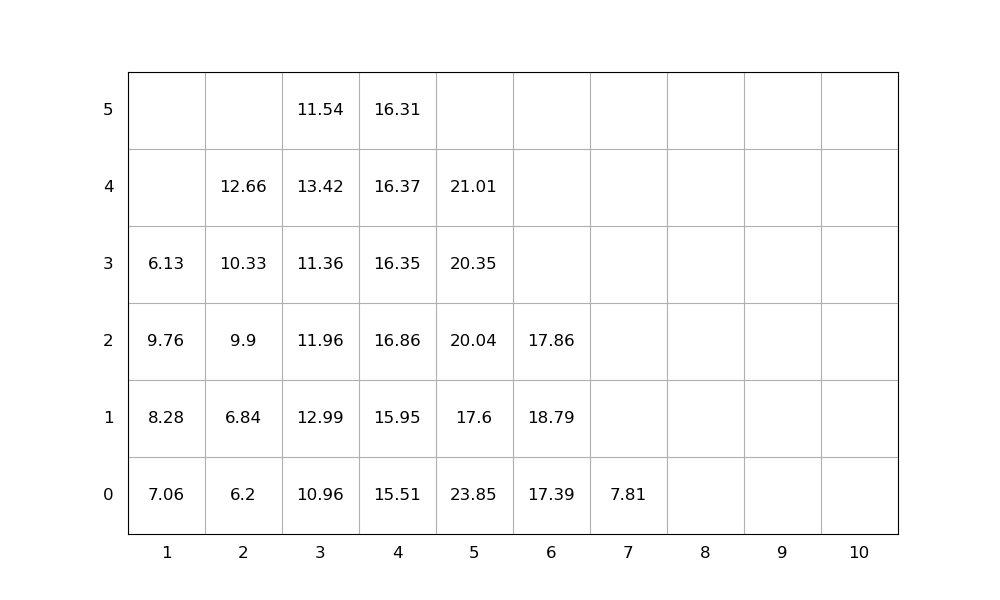

The data file committed next to this chart (first rows):
idx, loc_x, loc_y, loc_z, weight, group, score, seq, emerg, reloc, size(ft)
1, 5, 0, 0, 23.85, 0, 23.85, 1, 0, 1.0, 20
2, 3, 0, 0, 10.96, 0, 10.96, 2, 0, 0, 20
3, 2, 0, 0, 6.2, 0, 6.2, 3, 0, 1.0, 20
4, 3, 0, 1, 12.99, 0, 12.99, 4, 0, 1.0, 20
5, 5, 0, 1, 17.6, 0, 17.6, 5, 0, 1.0, 20
6, 4, 0, 0, 15.51, 0, 15.51, 6, 0, 1.0, 20
7, 4, 0, 1, 15.95, 0, 15.95, 7, 0, 1.0, 20
8, 4, 0, 2, 16.86, 0, 16.86, 8, 0, 1.0, 20
9, 5, 0, 2, 20.04, 0, 20.04, 9, 0, 1.0, 20
10, 3, 0, 2, 11.96, 0, 11.96, 10, 0, 1.0, 20
11, 2, 0, 1, 6.84, 0, 6.84, 11, 0, 1.0, 20
12, 5, 0, 3, 20.35, 0, 20.35, 12, 0, 1.0, 20
13, 4, 0, 3, 16.35, 0, 16.35, 13, 0, 1.0, 20
14, 4, 0, 4, 16.37, 0, 16.37, 14, 0, 1.0, 20
15, 2, 0, 2, 9.9, 0, 9.9, 15, 0, 1.0, 20
16, 1, 0, 0, 7.06, 0, 7.06, 16, 0, 1.0, 20
17, 6, 0, 0, 17.39, 0, 17.39, 17, 0, 1.0, 20
18, 6, 0, 1, 18.79, 0, 18.79, 18, 0, 1.0, 20
19, 3, 0, 3, 11.36, 0, 11.36, 19, 0, 1.0, 20
20, 6, 0, 2, 17.86, 0, 17.86, 20, 0, 1.0, 20
21, 5, 0, 4, 21.01, 0, 21.01, 21, 0, 1.0, 20
22, 3, 0, 4, 13.42, 0, 13.42, 22, 0, 1.0, 20
23, 2, 0, 3, 10.33, 0, 10.33, 23, 0, 1.0, 20
24, 1, 0, 1, 8.28, 0, 8.28, 24, 0, 1.0, 20
25, 3, 0, 5, 11.54, 0, 11.54, 25, 0, 1.0, 20
26, 1, 0, 2, 9.76, 0, 9.76, 26, 0, 1.0, 20
27, 1, 0, 3, 6.13, 0, 6.13, 27, 0, 1.0, 20
28, 4, 0, 5, 16.31, 0, 16.31, 28, 0, 1.0, 20
29, 7, 0, 0, 7.81, 0, 7.81, 29, 0, 0, 20
30, 2, 0, 4, 12.66, 0, 12.66, 30, 0, 1.0, 20
